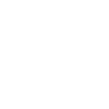
t = 0.00 s
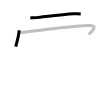
t = 2.25 s
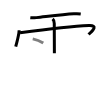
t = 4.50 s
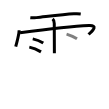
t = 6.50 s
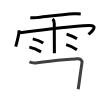
t = 8.75 s
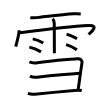
t = 11.00 s

The animated SVG that drew these frames (rendered in a browser with its animation timeline set to each time). Animation: 11 SMIL elements (animate=11); one cycle of 11.00 s.

<svg width="109px" height="109px" viewBox="0 0 px 109px" xmlns="http://www.w3.org/2000/svg" xmlns:xlink="http://www.w3.org/1999/xlink" xml:space="preserve" version="1.1"  baseProfile="full">
<path d="M30.3,17.75c1.99,0.19,4.32,0.06,6.11-0.13C47,16.5,63.12,14.5,73.79,13.82c2.52-0.16,4.62-0.16,6.94,0.11" style="fill:none;stroke:black;stroke-width:3;opacity:0">
  <animate attributeType="CSS" attributeName="opacity" from="0" to="1" begin="0s" dur="1s" repeatCount="Indefinite" fill="freeze" />
</path>
<path d="M19.13,30.26c-0.21,5.23-2.03,10.97-3.37,16.26" style="fill:none;stroke:black;stroke-width:3;opacity:0">
  <animate attributeType="CSS" attributeName="opacity" from="0" to="1" begin="1s" dur="1s" repeatCount="Indefinite" fill="freeze" />
</path>
<path d="M20.02,32.66c15.86-2.03,51.76-6.3,68.93-7.13c11.07-0.53,1.22,7.12-0.29,8.94" style="fill:none;stroke:black;stroke-width:3;opacity:0">
  <animate attributeType="CSS" attributeName="opacity" from="0" to="1" begin="2s" dur="1s" repeatCount="Indefinite" fill="freeze" />
</path>
<path d="M52.65,18.92c1.15,1.15,1.61,2.83,1.61,4.57c0,3.62,0.08,17.53,0.11,25.25c0.01,2.43,0.02,4.15,0.02,4.58" style="fill:none;stroke:black;stroke-width:3;opacity:0">
  <animate attributeType="CSS" attributeName="opacity" from="0" to="1" begin="3s" dur="1s" repeatCount="Indefinite" fill="freeze" />
</path>
<path d="M32.73,38.9c3.62,0.74,8.54,2.95,10.52,4.17" style="fill:none;stroke:black;stroke-width:3;opacity:0">
  <animate attributeType="CSS" attributeName="opacity" from="0" to="1" begin="4s" dur="1s" repeatCount="Indefinite" fill="freeze" />
</path>
<path d="M29.33,47.1c3.77,0.75,9.61,3.5,11.67,4.75" style="fill:none;stroke:black;stroke-width:3;opacity:0">
  <animate attributeType="CSS" attributeName="opacity" from="0" to="1" begin="5s" dur="1s" repeatCount="Indefinite" fill="freeze" />
</path>
<path d="M66.56,34.1c4.13,1.22,8.75,3.64,10.44,4.68" style="fill:none;stroke:black;stroke-width:3;opacity:0">
  <animate attributeType="CSS" attributeName="opacity" from="0" to="1" begin="6s" dur="1s" repeatCount="Indefinite" fill="freeze" />
</path>
<path d="M66.12,44.62c3.71,0.91,8.77,3.66,10.79,5.19" style="fill:none;stroke:black;stroke-width:3;opacity:0">
  <animate attributeType="CSS" attributeName="opacity" from="0" to="1" begin="7s" dur="1s" repeatCount="Indefinite" fill="freeze" />
</path>
<path d="M29.41,61.93c2.47,1.07,4.77,1.19,7.87,0.77c14.22-1.95,29.22-3,39.71-4.03c3.21-0.32,5.45,1.48,4.96,4.45c-1.11,6.65-2.32,16.37-3.74,26.12" style="fill:none;stroke:black;stroke-width:3;opacity:0">
  <animate attributeType="CSS" attributeName="opacity" from="0" to="1" begin="8s" dur="1s" repeatCount="Indefinite" fill="freeze" />
</path>
<path d="M29.89,76.19c2.11,1.06,4.69,1.23,7.11,0.96c13.56-1.49,33.99-3.4,42.96-3.97" style="fill:none;stroke:black;stroke-width:3;opacity:0">
  <animate attributeType="CSS" attributeName="opacity" from="0" to="1" begin="9s" dur="1s" repeatCount="Indefinite" fill="freeze" />
</path>
<path d="M27.88,93.44c2.12,0.68,4.38,0.94,6.91,0.72C47,93.11,62.36,91.46,74.25,90.4c2.4-0.21,5.06-0.46,7.46,0.02" style="fill:none;stroke:black;stroke-width:3;opacity:0">
  <animate attributeType="CSS" attributeName="opacity" from="0" to="1" begin="10s" dur="1s" repeatCount="Indefinite" fill="freeze" />
</path>
</svg>
